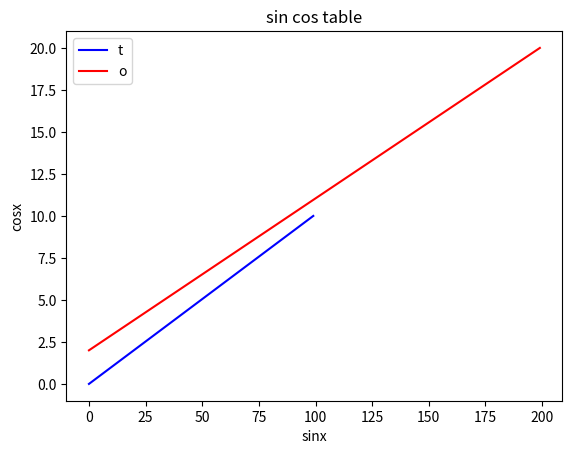

Here is the Python script that generated this plot:
'''
### Q3 — Matplotlib + NumPy: sin & cos Plot
Matplotlib se ek simple line chart banao jo `sin(x)` aur `cos(x)` dono ko ek hi plot pe dikhaye, alag alag colors mein, legend ke saath.

**Libraries:** `numpy`, `matplotlib`  
**Hint:** `np.linspace()` se x values banao, `plt.plot()` do baar call karo, `plt.legend()` lagao.

---
'''
import matplotlib.pyplot as plt
import numpy as np

sinx=np.linspace(0,10,100)
cosx=np.linspace(2,20,200)


plt.plot(sinx,color="blue",label="sinx")
plt.plot(cosx,color="red",label="cosx")

plt.xlabel("sinx")
plt.ylabel("cosx")
plt.legend("top left")
plt.title("sin cos table")

plt.show()
